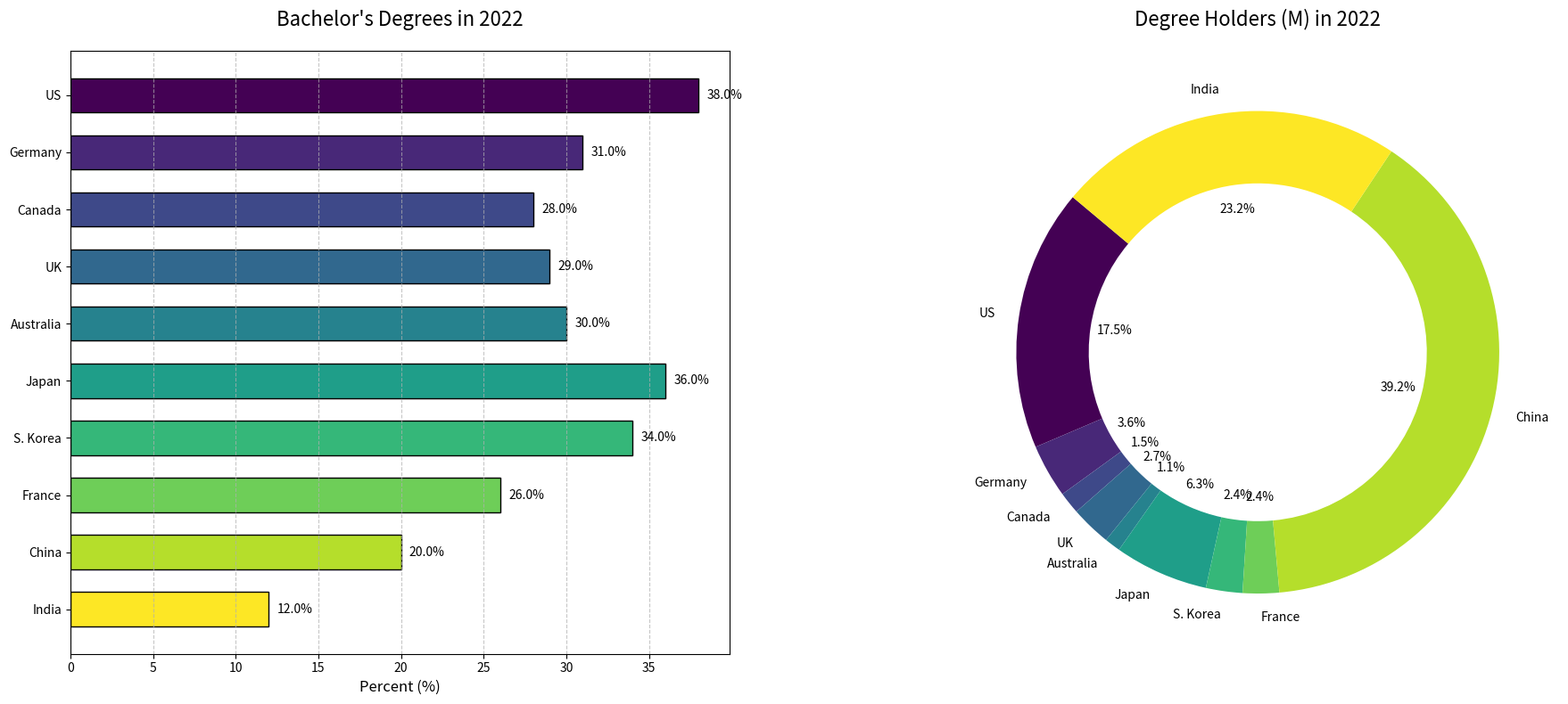

Generate this figure with matplotlib:
import matplotlib.pyplot as plt
import numpy as np

# Data
countries = [
    "US", "Germany", "Canada", "UK", "Australia",
    "Japan", "S. Korea", "France", "China", "India"
]
education_percentages = [
    38.0, 31.0, 28.0, 29.0, 30.0,
    36.0, 34.0, 26.0, 20.0, 12.0
]
population_millions = [
    332.0, 83.2, 38.0, 67.2, 25.7,
    125.8, 51.7, 67.5, 1412.0, 1393.0
]

degree_holders_millions = [pop * (pct / 100) for pop, pct in zip(population_millions, education_percentages)]

colors = plt.cm.viridis(np.linspace(0, 1, len(countries)))

fig, axes = plt.subplots(nrows=1, ncols=2, figsize=(18, 8))

# Plot horizontal bar chart
bars = axes[0].barh(countries, education_percentages, color=colors, edgecolor='black', height=0.6)
axes[0].set_title('Bachelor\'s Degrees in 2022', fontsize=16, pad=20)
axes[0].set_xlabel('Percent (%)', fontsize=12)
axes[0].invert_yaxis()
axes[0].xaxis.grid(True, linestyle='--', alpha=0.7)

for bar in bars:
    width = bar.get_width()
    axes[0].text(width + 0.5, bar.get_y() + bar.get_height()/2, f'{width}%', va='center', ha='left', fontsize=10)

# Plot donut pie chart
wedges, texts, autotexts = axes[1].pie(degree_holders_millions, labels=countries, autopct='%1.1f%%', startangle=140, colors=colors, wedgeprops=dict(width=0.3))
axes[1].set_title('Degree Holders (M) in 2022', fontsize=16, pad=20)

plt.tight_layout()
plt.subplots_adjust(wspace=0.3)

plt.show()
